pico-8 play session: mixed d-pad (fixed 12-tick cycle)

[t = 1 s] mixed d-pad (1.2s cycle ×~1): → ← ↑ ↓ + 🅾/❎ taps, ~1s
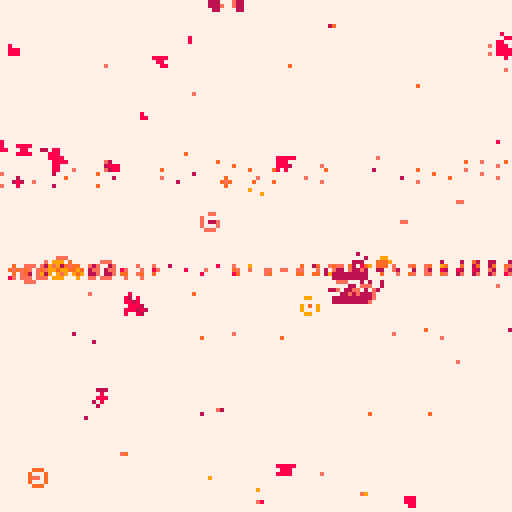
[t = 2 s] mixed d-pad (1.2s cycle ×~1): → ← ↑ ↓ + 🅾/❎ taps, ~2s
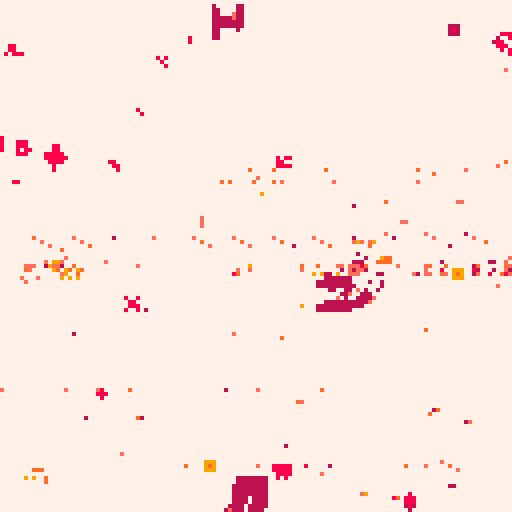
[t = 6 s] mixed d-pad (1.2s cycle ×~5): → ← ↑ ↓ + 🅾/❎ taps, ~6s
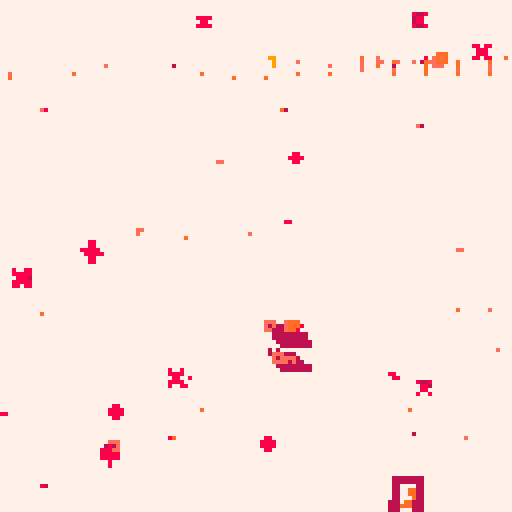
[t = 8 s] mixed d-pad (1.2s cycle ×~6): → ← ↑ ↓ + 🅾/❎ taps, ~8s
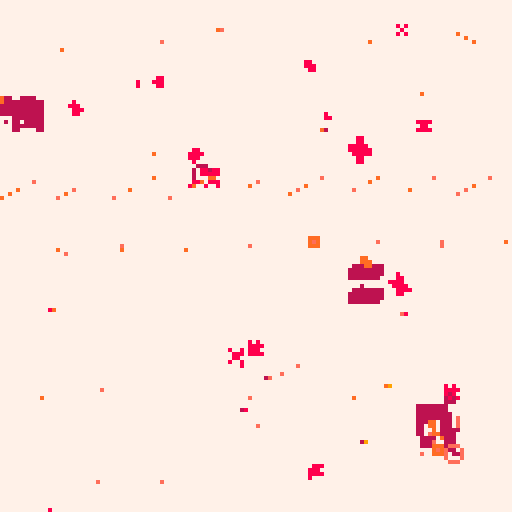

pico-8 cartridge
version 32
__lua__

--init

-- to do: 
-- - a comet that comes by
-- - portals/wormholes
--     - and maybe they transfer gravity

function _init()
 cls()
 
 --camera
 --camera(-64,-64)
 
 happens_once_done = false

 --window stuff
 window_line_counter=1
 window_lines = {}
 -- n_hori_lines = 8
 -- n_vert_lines = 8
 
 -- -- need to declare some fixed
 -- -- points first, will make this
 -- -- a lot easier
 
 -- --outer box
 -- local a={8,8}
 -- local b={120,8}
 -- local c={8, 120}
 -- local d={120,120}

 -- --inner box
 -- local e={24,24}
 -- local f={104,24}
 -- local g={24,104}
 -- local h={104,104}
 
 -- --outer box
 -- add_line(a,b)
 -- add_line(b,d)
 -- add_line(d,c)
 -- add_line(c,a)
 
 -- --inner box
 -- add_line(e,f)
 -- add_line(f,h)
 -- add_line(h,g)
 -- add_line(g,e)
 
 -- --diagonals
 -- add_line(ofst(a, 16, 0), ofst(d, -16, 0))
 -- add_line(ofst(e, -20, 24), ofst(h, 20, -24))


 --alter
 alter_stmt_decay = 0
 alter_effect_decay = 0
 alter_stmt_needed=true
 alter_statement = ""
 alter_stmt_rate = 240
 alter_effect_rate = 60
 alter_pressed = false

 --title
 side = "l"
 alter_title = "hen"
 alter_num = "000"..side
 title = "tbp_"..alter_num
 title = title.."_"
 title = title..alter_title
 title_needed = true
 title_decay = 600

 --seed
 seed = flr(rnd(-1)) + 1
 l_seeds = {-1675, -20927, 8610}
 p_seeds = {
  -23163, -8963, 25168, 15546,
  -6259, 21150,16012 
 }
 d_seeds = {-9834}
 if side == "l" then
  --seed = rnd_choice(l_seeds)
 elseif side == "p" then
  seed = rnd_choice(p_seeds)
 elseif side == "d" then
  seed = rnd_choice(d_seeds)
 end
 srand(seed)

 use_dither = true
 glitch_every_x_sec = 300
 noise_amt = 1.0

 dither_mode = "mixed"
 dither_modes = {
  "mixed",
  "circles", 
  "circfill", 
  "rect"
 } 
 dither_prob = 0.85

 if side == "l" then
  dither_prob = 0.55
  local burn_dither_modes = { 
   "burn_spiral",
   "burn_rect",
   "burn"
  }
  for dm in all(dither_modes) do
   add(burn_dither_modes, dm)
  end
  dither_modes = burn_dither_modes
  dither_mode="mixed"
 elseif side == "p" then
  glitch_every_x_sec = 8
  noise_amt = 1.05
  dither_prob = 0.5
  dither_mode = "rect"
 end

 n_dither_modes = #dither_modes
 alter_dither_i = 1

 --colors 
 cols = {}
 if side == "d" then
  --a-side palette
  local aside_bgs = {0,-16,-15}
  local aside_fgs = {-5,-8,8,11,3}
  local aside_bg = rnd_choice(aside_bgs)
  local aside_fg = rnd_choice(aside_fgs)
  cols["c_background"]   = aside_bg
  cols["c_luna_trail"]   = aside_fg
  cols["c_deimos_vein"]   = aside_fg
  cols["c_deimos_outer"]  = aside_fg
  cols["c_phobos_trail"] = aside_fg
  cols["c_luna_core_1"]  = aside_fg
  cols["c_luna_outer"]   = aside_fg
  cols["c_stars"]        = aside_fg
  cols["c_explosion_1"]  = aside_fg
  cols["c_phobos_vein"]  = aside_fg
  cols["c_phobos_core"]  = aside_fg
  cols["c_deimos_trail"]  = aside_fg
  cols["c_unused"]       = aside_fg
  cols["c_luna_accent"]  = aside_fg
  cols["c_text"]         = aside_fg
  cols["c_phobos_outer"] = aside_fg
 elseif side == "l" then
  -- --b-side palette

  burn_pal = {
   "7", "-9", "10", 
   "9", "-7", "-2", 
   "-8", "8"
  }

  local c_background = tonum(burn_pal[1])
  local c_vein = tonum(burn_pal[2])
  local c_accent = tonum(burn_pal[3])
  local c_unused = tonum(burn_pal[4])
  local c_trail = tonum(burn_pal[5])
  local c_core = tonum(burn_pal[6])
  local c_outer = tonum(burn_pal[7])
  local c_text = tonum(burn_pal[8])

  burn_pal_key = {}
  for i=1,#burn_pal do
   burn_pal_key[burn_pal[i]] = i
  end

  cols["c_background"]   = c_background
  cols["c_luna_trail"]   = c_trail
  cols["c_deimos_vein"]   = c_core
  cols["c_deimos_outer"]  = c_outer
  cols["c_phobos_trail"] = c_trail
  cols["c_luna_core_1"]  = c_core
  cols["c_luna_outer"]   = c_outer
  cols["c_stars"]        = c_text
  cols["c_explosion_1"]  = c_text
  cols["c_phobos_vein"]  = c_core
  cols["c_phobos_core"]  = c_core
  cols["c_deimos_trail"]  = c_trail
  cols["c_unused"]       = c_unused
  cols["c_luna_accent"]  = c_core
  cols["c_text"]         = c_background
  cols["c_phobos_outer"] = c_outer


 elseif side == "p" then
  local cside_bg = -16
  local cside_fg = -8
  local cside_hl = 8

  cols["c_background"]   = cside_bg
  cols["c_luna_trail"]   = cside_fg
  cols["c_deimos_vein"]   = cside_fg
  cols["c_deimos_outer"]  = cside_fg
  cols["c_phobos_trail"] = cside_fg
  cols["c_luna_core_1"]  = cside_fg
  cols["c_luna_outer"]   = cside_fg
  cols["c_stars"]        = cside_fg
  cols["c_explosion_1"]  = cside_fg
  cols["c_phobos_vein"]  = cside_fg
  cols["c_phobos_core"]  = cside_fg
  cols["c_deimos_trail"]  = cside_fg
  cols["c_unused"]       = cside_fg
  cols["c_luna_accent"]  = cside_fg
  cols["c_text"]         = cside_hl
  cols["c_phobos_outer"] = cside_fg
 
 end
 

 og_cols = {}
 og_cols["c_background"]   = 0
 og_cols["c_luna_trail"]   = 1
 og_cols["c_deimos_vein"]   = 2
 og_cols["c_deimos_outer"]  = 3
 og_cols["c_phobos_trail"] = 4
 og_cols["c_luna_core_1"]  = 5
 og_cols["c_luna_outer"]   = 6
 og_cols["c_stars"]        = 7
 og_cols["c_explosion_1"]  = 8
 og_cols["c_phobos_vein"]  = 9
 og_cols["c_phobos_core"]  = 10
 og_cols["c_deimos_trail"]  = 11
 og_cols["c_unused"]       = 12
 og_cols["c_luna_accent"]  = 13
 og_cols["c_text"]         = 14
 og_cols["c_phobos_outer"] = 15

 cmap_new_old = {}
 cmap_old_new = {}
 local counter = 0
 for name, col in pairs(og_cols) do
  cmap_new_old[tostring(cols[name])] = tostring(og_cols[name])
  cmap_old_new[tostring(og_cols[name])] = tostring(cols[name])
  counter+=1
 end

 -- if rand_sign() == 1 then
 --  gods_eye_view = true
 -- else
 --  gods_eye_view = false
 --  if side == "p" then
 --   gods_eye_view = true
 --  end
 -- end
 gods_eye_view = true
 mono_palette = 1
 cam_smooth_factor = 60
 cam_xy = {0,0}


 --physics
 collision_distance = 4.0
 rad_o_g = 1.8
 --speed and force limits
	min_speed = -100.0
	max_speed = 100.0
	min_force = 0.02
	max_force = 1000.0

 --reset timer
 reset_timer=8
 reset_needed=false

 --use for periiodic cls
 blank_timer_max=120
 blank_timer=blank_timer_max

 --trail parameters
 snapshot_rate=4
 snapshot_timer=snapshot_rate
 trail_length=40
 trails = {} --the dead trails


 if side == "l" then
  snapshot_rate=16000
  trail_length=1
 elseif side == "p" then
  snapshot_rate=2
  snapshot_timer=snapshot_rate
  trail_length=50
 end
	
	--keep planets in here
	planets = {}

 --for aligning the planets
 local x_sign = rand_sign()
 local y_sign = rand_sign()

 
 --define planets here
 phobos = {
  name="phobos",
    x=rnd(128) * 1.0,
    y=rnd(128) * 1.0,
    --x=-64,
    --y=30,
    old_x=0.0,
    old_y=0.0,
    m=15.0,
    vx=rnd(0.2) * x_sign,
    vy=rnd(1.0)+0.2 * y_sign,
    ix=0,
    iy=0,
    offscreen=false,
    history={},
    crashed=false,
    sprite_main=2,
    sprite_offscreen=18,
    sprite_trail=34,
    spr_range_x=1,
    spr_range_y=1
 }
 planets["phobos"] = phobos
	
 deimos = {
  name="deimos",
  x=rnd(128) * 1.0,
  y=rnd(128) * 1.0,
  old_x=0.0,
  old_y=0.0,
  m=15.0,
  vx=rnd(0.2) * x_sign,
  vy=rnd(0.1)+0.1 * y_sign,
  ix=0,
  iy=0,
  offscreen=false,
  history={},
  crashed=false,
  sprite_main=4,
  sprite_offscreen=20,
  sprite_trail=36,
  spr_range_x=1,
  spr_range_y=1
 }
 planets["deimos"] = deimos

 luna = {
  name="luna",
   x=rnd(64),
   y=rnd(64) * rand_sign(),
   old_x=0.0,
   old_y=0.0,
   m=15.0,
   vx=rnd(1.2) * x_sign,
   vy=rnd(0.2)+0.2 * y_sign,
   ix=0,
   iy=0,
   offscreen=false,
   history={},
   crashed=false,
   sprite_main=1,
   sprite_offscreen=17,
   sprite_trail=33,
   spr_range_x=1,
   spr_range_y=1
 }
 planets["luna"] = luna
	
	-- premake the double planets
	big_planets = {}
	phobosdeimos = {
	 name="phobosdeimos",
 	x=rnd(64) + 64,
  y=luna.y * rand_sign() + 30 * rand_sign(),
  old_x=0.0,
  old_y=0.0,
 	m=28.0,
  vx=rnd(0.2) * rand_sign(),
  vy=rnd(1.1)+0.1 * rand_sign(),
  ix=0,
	 iy=0,
	 offscreen=false,
	 history={},
	 crashed=false,
	 sprite_main=42,
	 sprite_offscreen=nil,
	 sprite_trail=39,
	 spr_range_x=2,
	 spr_range_y=2
	}
	
 -- planets["phobosdeimos"] = phobosdeimos
	big_planets["phobosdeimos"] = phobosdeimos
	
	phobosluna = {
	 name="phobosluna",
 	x=rnd(128) * 1.0,
  y=rnd(128) * 1.0,
  old_x=0.0,
  old_y=0.0,
 	m=28.0,
 	vx=0,
	 vy=0, 
  ix=0,
	 iy=0,
	 offscreen=false,
	 history={},
	 crashed=false,
	 sprite_main=40,
	 sprite_offscreen=nil,
	 sprite_trail=55,
	 spr_range_x=2,
	 spr_range_y=2
	}
	big_planets["phobosluna"] = phobosluna
 -- planets["phobosluna"] = phobosluna

	deimosluna = {
	 name="deimosluna",
 	x=rnd(128) * 1.0,
  y=rnd(128) * 1.0,
  old_x=0.0,
  old_y=0.0,
 	m=28.0,
 	vx=0,
	 vy=0, 
  ix=0,
	 iy=0,
	 offscreen=false,
	 history={},
	 crashed=false,
	 sprite_main=44,
	 sprite_offscreen=nil,
	 sprite_trail=23,
	 spr_range_x=2,
	 spr_range_y=2
	}
	big_planets["deimosluna"] = deimosluna
 -- planets["deimosluna"] = deimosluna
	
	double_planet_names = {
	 "deimosluna",
	 "phobosluna",
	 "phobosdeimos"
	}
	
	behemoth = {
	 name="behemoth",
 	x=0.0,
  y=0.0,
  old_x=0.0,
  old_y=0.0,
 	m=55.0,
 	vx=0,
	 vy=0,	 
  ix=0,
	 iy=0,
	 offscreen=false,
	 history={},
	 crashed=false,
	 sprite_main=81,
	 sprite_offscreen=nil,
	 sprite_trail=64,
	 spr_range_x=3,
	 spr_range_y=2
	}
 
	-- list of places to explode
	explosions = {}
	exp_spr_offset = 23
	exp_decay_rate = 5
	

 --average positions
 first_avg = t
 sx = 0.0
	sy = 0.0
	delta_sx = 0.0
	delta_sy = 0.0
	get_avg_change()	


 -- now some stars
 n_stars = 16
 star_spr_offset = 5
 star_spr_max = 11
 star_decay_rate = 15
 stars = {}
 for i=n_stars,1,-1 do
  add(stars, generate_star())
 end

end
-->8
--move

function move_planet(p)
	
	for name2, p2 in pairs(planets) do

 	local dist=0

 	if not(p2==p) and not p.crashed then
 		--calculate distance
 		dist=approx_dist(p2.old_x-p.old_x,p2.old_y-p.old_y)
 		-- calc crash here
 		if dist < collision_distance then
 		 p.crashed = true
 		 p2.crashed = true
 		 
 		 exp1 = {}
 		 exp1["x"] = p.x
 		 exp1["y"] = p.y
 		 exp1["t"] = 1
 		 exp1["decay_rate"] = exp_decay_rate
 		 add(explosions, exp1)
 		 
 		 exp2 = {}
 		 exp2["x"] = p.x
 		 exp2["y"] = p.y
 		 exp2["t"] = 1
 		 exp2["decay_rate"] = exp_decay_rate
 		 add(explosions, exp2)
 		 
 		 --get avg speed+pos of 
 		 --two crashed planets
 		 local avgx = (p.old_x + p2.old_x) / 2
 		 local avgy = (p.old_y + p2.old_y) / 2
 		 local avgvx = (p.vx + p2.vx) / 2
 		 local avgvy = (p.vy + p2.vy) / 2
 		 
 		 local newname1 = p.name..p2.name
 		 local newname2 = p2.name..p.name
 		 local names = {newname1, newname2}
    
    local behemoth_check = false
    for name in all(double_planet_names) do
     if p.name == name then
      behemoth_check = true
      break
     elseif p2.name == name then
      behemoth_check = true
     end
    end
    
    if behemoth_check then
     bp = behemoth
     bp.x = avgx
     bp.y = avgy
     bp.vx = avgvx
     bp.vy = avgvy
     planets[bp.name] = bp
    else
     for name in all(names) do
      if big_planets[name] then
       bp = big_planets[name]
       bp.x = avgx
       bp.y = avgy
       bp.vx = avgvx
       bp.vy = avgvy
       planets[bp.name] = bp
      end
     end
    end 		 
 		 
 		 --remove crashed planets
 		 planets[p.name] = nil
 		 planets[p2.name] = nil
 		 
 		 --utilize trails list
 		 --to keep trails
				add(trails, get_trail(p))
				add(trails, get_trail(p2))
 		 break
 		end

   -- planets are not crashed, keep moving

 		--get direction of force vec
 		xdist = (p2.old_x-p.old_x)/dist * -1
 		ydist = (p2.old_y-p.old_y)/dist * -1
 		
 		--compute force of g per p
 		force = ((p.m * p2.m * (6.67*10^-3)) / dist^rad_o_g)
  	force = min(force, max_force)
  	force = max(force, min_force)
 		
   -- --euler
   --get componants of force
 		p.vx = p.vx - force * xdist
 		p.vy = p.vy - force * ydist
  end

 end
 	
 --speed limits
 p.vx = max(min_speed, p.vx)
 p.vx = min(p.vx, max_speed)
 p.vy = max(min_speed, p.vy)
 p.vy = min(p.vy, max_speed)
 
 --actually move
 p.x += p.vx 
 p.y += p.vy

end


-->8
--draw

function _draw()
 
 --display
 if use_dither then
  dither(dither_mode)
 end

 camera(cam_xy[1]-64,cam_xy[2]-64)

 for i=#stars,1,-1 do
  draw_star(stars[i])
  --move stars
  stars[i].x += delta_sx
  stars[i].y += delta_sy
 end

 --if dreaming then
 --trail of crashed planets
 for trail in all(trails) do
  draw_trail(trail)
  deli(trail.history, 1)
 end
 --end

 --if dreaming then
  --trail of live planets
 for name, p in pairs(planets) do
  draw_trail(p)
 end
 --end


 --if dreaming then
  --lines	
 wl = window_lines
 for wl_i=#wl,1,-1 do
  line(
   wl[wl_i][1]+sx-64,
   wl[wl_i][2]+sy-64,
   wl[wl_i][3]+sx-64,
   wl[wl_i][4]+sy-64
   )
 end
 --end

 --planets	
 for name, p in pairs(planets) do
  draw_planet(p)
 end

 --explosions
 for i,exp in ipairs(explosions) do
  if exp.t > 7 then
   deli(explosions, i)
  else
   draw_explosion(exp)
  end
 end

 draw_noise(noise_amt)
 draw_glitch(glitch_every_x_sec)

 --title screen
 if title_needed then
  print(title, sx-63, sy-63, og_cols["c_background"])
  print(title, sx-64, sy-64, og_cols["c_text"])

  print('press x/❎ to reset', sx-64, sy-57, og_cols["c_background"])
  print('press x/❎ to reset', sx-63, sy-56, og_cols["c_text"])
  local at = alter_title
  print('press z/🅾️ to '..at, sx-64, sy-50, og_cols["c_background"])
  print('press z/🅾️ to '..at, sx-63, sy-49, og_cols["c_text"])
  print('seed: '..tostring(seed), sx-64, sy+58, og_cols["c_background"])
  print('seed: '..tostring(seed), sx-63, sy+59, og_cols["c_text"])
 end

 if alter_stmt_needed then
  print(alter_statement, sx-15, sy+58, og_cols["c_background"])
  print(alter_statement, sx-14, sy+59, og_cols["c_text"])
  print('seed: '..tostring(seed), sx-64, sy+58, og_cols["c_background"])
  print('seed: '..tostring(seed), sx-63, sy+59, og_cols["c_text"])
 end

--end draw()
end

function draw_planet(p)
 if p.name == "behemoth" then
  local spr_w = 23.0
  local spr_h = 9.0
  local spr_scale = 3.0
  spr_w = spr_w * spr_scale
  spr_h = spr_h * spr_scale
  sspr(7,43,23,9,p.x-(spr_w/2),p.y-(spr_h/2),spr_w,spr_h)
 else 
  spr(
   p.sprite_main,
   p.x, p.y,
   p.spr_range_x,
   p.spr_range_y)
 end
 
	
end

function draw_trail(p)
	-- now draw the trail
	for i=#p.history,1,-1 do
	 spr(p.sprite_trail,
	 p.history[i]["x"], 
	 p.history[i]["y"])
	end
end

function draw_explosion(e)
 spr(
  (e.t+exp_spr_offset),
  e.x,
  e.y
 )
 if e.decay_rate < 0 then
  e.t+=1
  e.decay_rate = exp_decay_rate
 else
  e.decay_rate -= 1
 end
end

function draw_star(s)
 spr(
  s.sprite,
  s.x,
  s.y
 )
 s.twinkle_rate -= 1
 if s.twinkle_rate < 0 then
  s.twinkle_rate = star_decay_rate
  s.sprite = (rnd(star_spr_max-star_spr_offset)+star_spr_offset)
 end
 
end
-->8
--update

function _update60()

 if not happens_once_done then
  alter_colors()
  happens_once_done = true
 end



 --relative motion fix
 if not gods_eye_view then
  for name, p in pairs(planets) do
   p.x -= sx+64
   p.y -= sy+64
  end
 end

 -- --are they too far?
 -- local x_too_far = false
 -- local y_too_far = false
 -- for name, p in pairs(planets) do
 --  if p.x > 15000 then
 --   x_too_far = true
 --  end
 --  if p.y > 15000 then
 --   y_too_far = true
 --  end
 -- end
 
 -- if x_too_far then
 --  for name, p in pairs(planets) do
 --   p.x = -p.x
 --  end
 -- end

 -- if y_too_far then
 --  for name, p in pairs(planets) do
 --   p.y = -p.y
 --  end
 -- end


 --title
 title_decay -= 1
 if title_decay < 0 then
  title_needed = false
 end

	--used for periodic cls
	--only needed if main cls
	--is commented out
	blank_timer-=1
	if blank_timer<0 then 
		blank_timer=blank_timer_max 
		-- alter_colors()
  --cls()
	end

 --trail timing
	local rec_snapshots=false
 snapshot_timer-=1
 if snapshot_timer<0 then
   snapshot_timer=snapshot_rate
   rec_snapshots=true
 end
	
	--avg position is needed in
	--order to move the planets
	--ie. do this first
	get_avg_change()	
	
 for name, p in pairs(planets) do
  p.old_x = p.x
  p.old_y = p.y
 end

	--actually move the planets
	for name, p in pairs(planets) do
	 move_planet(p)
	 --offscreen_check(p)
	 if rec_snapshots then
    record_snapshot(p)
  end
	end
	
	--alter logic
 if alter_stmt_decay < 0 then
	 local as = alter_stmt_rate
	 alter_stmt_decay = as
	 alter_stmt_needed=false
	end
 
 if alter_pressed then
  if alter_effect_decay<0 then
   local aer=alter_effect_rate
   alter_effect_decay=aer
   alter_pressed = false
   alter_dither()
  end
  alter_stmt_needed=true
	end
	
	alter_effect_decay-=1	 
	alter_stmt_decay-=1
	
	--controls
	if btn(0) then
	 reset_needed=true
	end 
	
	if btn(1) then
	 reset_needed=true
	end 
	
	if btn(2) then
  reset_needed=true
	end 
	
	if btn(3) then
  reset_needed=true
	end 
	
	if btn(4) then
	 --z/🅾️ button
	 alter_pressed = true
  alter_stmt_needed = true
 else
  alter_pressed = false
	end 
	
	if btn(5) then
  reset_needed=true
	end 
	
	if reset_needed then
	 if reset_timer < 0 then
	   run()
	 end
	 reset_timer -= 1
	end
	
end
	
-->8
--functions

function get_avg_change()
 
	local avg_x = {}
	local avg_y = {}
	if first_avg then
	 old_sx = 0.0
	 old_sy = 0.0
	else
	 old_sx = sx
	 old_sy = sy
	end
	sx=0.0
	sy=0.0
	for name, p in pairs(planets) do
		add(avg_x, p.x)
		add(avg_y, p.y)
		sx += p.x
		sy += p.y
	end
	sx = sx / #avg_x
	sy = sy / #avg_y
	
 if first_avg then 
	 delta_sx = 0.0
	 delta_sy = 0.0
	else
	 delta_sx = sx-old_sx
	 delta_sy = sy-old_sy
	end

 -- lets try making this a moving average
 cam_xy[1] = sx - (delta_sx / cam_smooth_factor)
 cam_xy[2] = sy - (delta_sy / cam_smooth_factor)
	
	first_avg = false
	
end

function tostring(any)
    if type(any)=="function" then 
        return "function" 
    end
    if any==nil then 
        return "nil" 
    end
    if type(any)=="string" then
        return any
    end
    if type(any)=="boolean" then
        if any then return "true" end
        return "false"
    end
    if type(any)=="table" then
        local str = "{ "
        for k,v in pairs(any) do
            str=str..tostring(k).."->"..tostring(v).." "
        end
        return str.."}"
    end
    if type(any)=="number" then
        return ""..any
    end
    return "unkown" -- should never show
end

function offscreen_check(p)
	if p.x < 0 then 
		p.ix = 0
		p.offscreen = true
	end
	if p.y < 0 then 
		p.iy = 0
		p.offscreen = true
	end
	if p.x > 127 then 
		p.ix = 126
		p.offscreen = true
	end
	if p.y > 127 then 
		p.iy = 126
		p.offscreen = true
	end
	if (0 <= p.x) and (p.x <= 127) then
		p.ix = p.x
	end
	if (0 <= p.y) and (p.y <= 127) then
		p.iy = p.y
	end
	if (0 <= p.x) and (p.x <= 127) and (0 <= p.y) and (p.y <= 127) then
		p.offscreen = false
	end
end

function pythag(a,b)
	return sqrt(a^2+b^2)
end

function approx_dist(dx,dy)
 local maskx,masky=dx>>31,dy>>31
 local a0,b0=(dx+maskx)^^maskx,(dy+masky)^^masky
 if a0>b0 then
  return a0*0.9609+b0*0.3984
 end
 return b0*0.9609+a0*0.3984
end

function record_snapshot(p)
 add(p.history, {x=p.x, y=p.y})
 if #p.history > trail_length then
  deli(p.history, 1)
 end
end

function generate_star()
 local star = {}
 star["sprite"]=(rnd(star_spr_max-star_spr_offset)+star_spr_offset)
 star["x"]=sx - (rnd(64) * rand_sign()) - 5
	star["y"]=sy - (rnd(64) * rand_sign())
	star["twinkle_rate"]=star_decay_rate
 return(star)
end

function get_trail(p)
 local trail = {}
 trail.history=p.history
 trail.sprite_trail=p.sprite_trail
 return(trail)
end

function rand_sign()
 local coin_toss = rnd(1)
 if coin_toss >= 0.5 then
  factor = -1
 else
  factor = 1
 end
 return(factor)
end

function add_line(a,b)
 local x1 = a[1]
 local x2 = b[1]
 local y1 = a[2]
 local y2 = b[2]
 add(
   window_lines, {x1,y1,x2,y2}
 )
end

function ofst(a, x, y)
 --offset a point
 local b={a[1]+x, a[2]+y}
 return(b)
end


function draw_noise(amt)
    for i=0,amt*amt do
        poke(
            0x6000+rnd(0x2000),
            peek(rnd(0x7fff)))
        poke(
            0x6000+rnd(0x2000),
            rnd(0xff))
    end
end

function draw_glitch(gr)
    local on=(t()*4.0)%gr<0.1
    gso=on and 0 or rnd(0x1fff)\1
    gln=on and 0x1ffe or rnd(0x1fff-gso)\16
    for a=0x6000+gso,0x6000+gso+gln,rnd(16)\1 do
        poke(a,peek(a+2),peek(a-1)+(rnd(3)))
    end
end

function rnd_choice(itr)
 local i = flr(rnd(#itr)) + 1
 return(itr[i])
end

function vfx_smoothing()
 local pixel = rnd_pixel()
 c=abs(pget(pixel.x,pixel.y)-1) 
end

function rnd_pixel()
 local px_x = (rnd(128) - 64) + (rand_sign() * sx)
 local px_y = (rnd(128) - 64) + (rand_sign() * sy)
 local pixel = {
  x=px_x,
  y=px_y
 }
 return(pixel)
end

function dither(dm)
 if dm == "mixed" then
  dither(rnd_choice(dither_modes))
 elseif dm == "cls" then
  cls()
 elseif dm == "circles" then
  for i=1,6 do 
   local fudge_x = (flr(rnd(4)) + 1) * rand_sign()
   local fudge_y = (flr(rnd(4)) + 1) * rand_sign()
   --skip some nunber (12) pixels
   for x=128+fudge_x,0,-12 do
    for y=128+fudge_y,0,-12 do
     local pxl = rnd_pixel()
     if rnd(1) > dither_prob then
      circ(pxl.x,pxl.y,16,bg_color)
     end
    end
   end
  end
 elseif dm == "circfill" then
  for i=1,6 do 
   local fudge_x = (flr(rnd(4)) + 1) * rand_sign()
   local fudge_y = (flr(rnd(4)) + 1) * rand_sign()
   --skip some nunber (12) pixels
   for x=128+fudge_x,0,-12 do
    for y=128+fudge_y,0,-12 do
     local pxl = rnd_pixel()
     if rnd(1) > dither_prob then
      circfill(pxl.x,pxl.y,4,bg_color)
     end
    end
   end
  end
 elseif dm == "rect" then
  for i=1,6 do 
   local fudge_x = (flr(rnd(4)) + 1) * rand_sign()
   local fudge_y = (flr(rnd(4)) + 1) * rand_sign()
   --skip some nunber (12) pixels
   for x=128+fudge_x,0,-12 do
    for y=128+fudge_y,0,-12 do
     local pxl = rnd_pixel()
     if rnd(1) > dither_prob then
      rect(pxl.x-1,pxl.y-1,pxl.x+1,pxl.y+1,bg_color)
     end
    end
   end
  end
 elseif dm == "burn_spiral" then
  for i=500,1,-1 do
   local pxl = rnd_pixel()
   c=pget(pxl.x,pxl.y)
   circ(pxl.x,pxl.y,2,burn(c))
  end
 elseif dm == "burn" then
  for i=1,4 do 
   local fudge_x = (flr(rnd(4)) + 1) * rand_sign()
   local fudge_y = (flr(rnd(4)) + 1) * rand_sign()
   --skip some nunber (12) pixels
   for x=128+fudge_x,0,-12 do
    for y=128+fudge_y,0,-12 do
     local pxl = rnd_pixel()
      c=pget(pxl.x,pxl.y)
      circ(pxl.x,pxl.y,1,burn(c))
    end
   end
  end
 elseif dm == "burn_rect" then
  for i=1,4 do 
   local fudge_x = (flr(rnd(4)) + 1) * rand_sign()
   local fudge_y = (flr(rnd(4)) + 1) * rand_sign()
   --skip some nunber (12) pixels
   for x=128+fudge_x,0,-12 do
    for y=128+fudge_y,0,-12 do
     local pxl = rnd_pixel()
      c=pget(pxl.x,pxl.y)
      rect(pxl.x-1,pxl.y-1,pxl.x+1,pxl.y+1,burn(c))
    end
   end
  end
 end
end

function burn(c)
 --given og color
 --get new color
 --printh(c)
 local real_c = cmap_old_new[tostring(c)]
 --given new color
 --get gradient pos
 --printh(real_c)
 --printh(burn_pal_key[real_c])
 local grad_i = burn_pal_key[real_c]
 --printh(grad_i)
 --given gradient, get new color to use
 local new_real_c = burn_pal[max(grad_i-1, 1)] 
 --now convert back to
 --color needed for pset
 local new_c = tonum(cmap_new_old[new_real_c])
 return(new_c)
end

function burn_loop(c)
 --given og color
 --get new color
 --printh(c)
 local real_c = cmap_old_new[tostring(c)]
 --given new color
 --get gradient pos
 --printh(real_c)
 --printh(burn_pal_key[real_c])
 local grad_i = burn_pal_key[real_c]
 --printh(grad_i)
 --given gradient, get new color to use
 if grad_i == 1 then
  grad_i = #burn_pal_key
 end
 local new_real_c = burn_pal[grad_i-1] 
 --now convert back to
 --color needed for pset
 local new_c = tonum(cmap_new_old[new_real_c])
 return(new_c)
end


-->8
--alter

--018
function inc_min_force()
 min_force = min_force * 1.01
 text = "min_force increased to "
 alter_statement = text..tostring(min_force)
end

--019
function inc_rad_o_g(r)
 local new_rad = nil
 if alter_effect_decay<0 then
  if r == 6 then
   new_rad = 1
  else
   new_rad = r+1
  end
 else
  new_rad = r
 end
 text="rad^█_of_grav● = "
 alter_statement = text..new_rad
 return new_rad
end

--020
function alter_stars()
 add(stars, generate_star())
 text="number of stars = "
 alter_statement = text..tostring(#stars)
end

--021
dreaming = true
function alter_dream()
 dreaming = not dreaming
 if dreaming then
  alter_statement = "dream"
 else
  alter_statement = "awake"
 end
end

--022
function alter_colors()
 --define custom palette
 for name, col in pairs(cols) do
  pal(og_cols[name], cols[name], 1)
 end
end

--000
function alter_cls()
 alter_clear = not alter_clear
end

--023
function alter_frame()
 gods_eye_view = not gods_eye_view
 for name, p in pairs(planets) do
  p.history = {}
 end
 trails = {}
end

--024
function alter_dither()
 collision_distance = 18.0
end
__gfx__
0000000066000066ffffffff88888888333333330000000000000000000000000000000000000000000000000000000000000000000000000000000000000000
0000000066000066ffffffff80088008333333330000000000000000000000000000000000000000000700000000000000000000000000000000000000000000
00700700660000660000000080088008330000330000000000700700000000000007000000707000000700000000700000000000000000000000000000000000
00077000666666660000000088888888330000330000000000077000000700000077700000070000077770000077770000000000000000000000000000000000
00077000666666660000000088888888330000330000700000077000000070000007000000707000007777000007700000000000000000000000000000000000
00700700660000660000000080088008330000330000000000700700000000000000000000000000000700000000700000000000000000000000000000000000
0000000066000066ffffffff80088008330000330000000000000000000000000000000000000000000700000000000000000000000000000000000000000000
0000000066000066ffffffff88888888330000330000000000000000000000000000000000000000000000000000000000000000000000000000000000000000
0000000066000000aa00000000000000330000000000000000000000000000000000000000000000090000000908888a0908888a0900888a0900088a00000000
0000000066000000aa00000000000000330000000000000000000000000000000000000000a00a0000a99a9088a99a9a88a99a9a88a09a900000900000000000
000000000000000000000000000000000000000000000000000000000000000000000000000a0000099909000999080a0990080a090008000900080000000000
00000000000000000000000000000000000000000000000000000000000000000007700000a77a0000a79a9000a79a8000000080000000000000000000000000
0000000000000000000000000000000000000000000000000000000000000000000770000a077a0009097a00a8097a80a8000080a80000000000000000000000
00000000000000000000000000000000000000000000000000000000000000000000000000a0000000a90990a8a90980a8a00080a80000000000000000000000
00000000000000000000000000000000000000000000000000000000000000530000000000000a0009000a09a8998898a8998898a80080980800000800000000
0000000000000000000000000000000000000000000000000000000000000026000000000000000000090000a8a8988aa8a8988aa800908a0000000a00000000
00000000000000000000000000000000000000000000000000000000000000000000000000000000000000000000000006600066000000000000000000000000
00000000000000000000000000000000000000000000000000000000000000000000000000000000000000000000000006600066000000000000000000000000
00000000000000000000000000000000000000000000000000000000000000000000000000000000000000000000000006600066000000000000000000000000
00000000000110000004400000000000000bb0000000000000000000000000000000000000000000000000000000000006666666000000000000000000000000
00000000000110000004400000000000000bb000000000000000000000000000660006600ffffffffffffff00333333306666666000000000000000000000000
0000000000000000000000000000000000000000000000000000000000000000660006600ffffffffffffff00333333306600066000000000000000000000000
00000000000000000000000000000000000000000000000000000000000000936600066000000000000000000330003306600066000000000000000000000000
000000000000000000000000000000000000000000000000000000000000002a6666666000000000000000000330003306600066000000000000000000000000
00000000000000000000000000000000000000000000000000000000000000006666666000000000000000000330003300000000033333330000000000000000
00000000000000000000000000000000000000000000000000000000000000006600066000000000000000000330003300000000033333330000000000000000
0000000000000000000000000000000000000000000000000000000000000000660006600ffffffffffffff00330003300000000033000330000000000000000
0000000000000000000000000000000000000000000000000000000000000000660006600ffffffffffffff00330003300000000033000330000000000000000
00000000000000000000000000000000000000000000000000000000000000000000000000000000000000000000000000000000033000330000000000000000
00000000000000000000000000000000000000000000000000000000000000000000000000000000000000000000000000000000033000330000000000000000
000000000000000000000000000000000000000000000000000000000000006a0000000000000000000000000000000000000000033000330000000000000000
00000000000000000000000000000000000000000000000000000000000000950000000000000000000000000000000000000000033000330000000000000000
00000000000000000000000000000000000000000000000000000000000000000000000000000000000000000000000000000000000000000000000000000000
00000000000000000000000000000000000000000000000000000000000000000000000000000000000000000000000000000000000000000000000000000000
00000000000000000000000000000000000000000000000000000000000000000000000000000000000000000000000000000000000000000000000000000000
00036000000000000000000000000000000000000000000000000000000000000000000000000000000000000000000000000000000000000000000000000000
00059000000000000000000000000000000000000000000000000000000000000000000000000000000000000000000000000000000000000000000000000000
00000000000000000000000000000000000000000000000000000000000000000000000000000000000000000000000000000000000000000000000000000000
00000000000000000000000000000000000000000000000000000000000000000000000000000000000000000000000000000000000000000000000000000000
00000000000000000000000000000000000000000000000000000000000000000000000000000000000000000000000000000000000000000000000000000000
00000000000000000000000000000000000000000000000000000000000000000000000000000000000000000000000000000000000000000000000000000000
00000000000000000000000000000000000000000000000000000000000000000000000000000000000000000000000000000000000000000000000000000000
00000000000000000000000000000000000000000000000000000000000000000000000000000000000000000000000000000000000000000000000000000000
00000000000000000000000000000000000000000000000000000000000000000000000000000000000000000000000000000000000000000000000000000000
0000000066000660ffffff0333333300000000000000000000000000000000000000000000000000000000000000000000000000000000000000000000000000
0000000066000660ffffff0333333300000000000000000000000000000000000000000000000000000000000000000000000000000000000000000000000000
00000000660006600000000330003300000000000000000000000000000000000000000000000000000000000000000000000000000000000000000000000000
00000000666666600000000330003300000000000000000000000000000000000000000000000000000000000000000000000000000000000000000000000000
00000000666666600000000330003300000000000000000000000000000000000000000000000000000000000000000000000000000000000000000000000000
00000000660006600000000330003300000000000000000000000000000000000000000000000000000000000000000000000000000000000000000000000000
0000000066000660ffffff0330003300000000000000000000000000000000000000000000000000000000000000000000000000000000000000000000000000
0000000066000660ffffff0330003300000000000000000000000000000000000000000000000000000000000000000000000000000000000000000000000000
__map__
0303030303030303000000000000000000000000000000000000000000000000000000000000000000000000000000000000000000000000000000000000000000000000000000000000000000000000000000000000000000000000000000000000000000000000000000000000000000000000000000000000000000000000
0303030303030303000000000000000000000000000000000000000000000000000000000000000000000000000000000000000000000000000000000000000000000000000000000000000000000000000000000000000000000000000000000000000000000000000000000000000000000000000000000000000000000000
0303030303030303000000000000000000000000000000000000000000000000000000000000000000000000000000000000000000000000000000000000000000000000000000000000000000000000000000000000000000000000000000000000000000000000000000000000000000000000000000000000000000000000
0303030303030303000000000000000000000000000000000000000000000000000000000000000000000000000000000000000000000000000000000000000000000000000000000000000000000000000000000000000000000000000000000000000000000000000000000000000000000000000000000000000000000000
0303030303030303000000000000000000000000000000000000000000000000000000000000000000000000000000000000000000000000000000000000000000000000000000000000000000000000000000000000000000000000000000000000000000000000000000000000000000000000000000000000000000000000
0303030303030303000000000000000000000000000000000000000000000000000000000000000000000000000000000000000000000000000000000000000000000000000000000000000000000000000000000000000000000000000000000000000000000000000000000000000000000000000000000000000000000000
0303030303030303000000000000000000000000000000000000000000000000000000000000000000000000000000000000000000000000000000000000000000000000000000000000000000000000000000000000000000000000000000000000000000000000000000000000000000000000000000000000000000000000
0303030303030303000000000000000000000000000000000000000000000000000000000000000000000000000000000000000000000000000000000000000000000000000000000000000000000000000000000000000000000000000000000000000000000000000000000000000000000000000000000000000000000000
